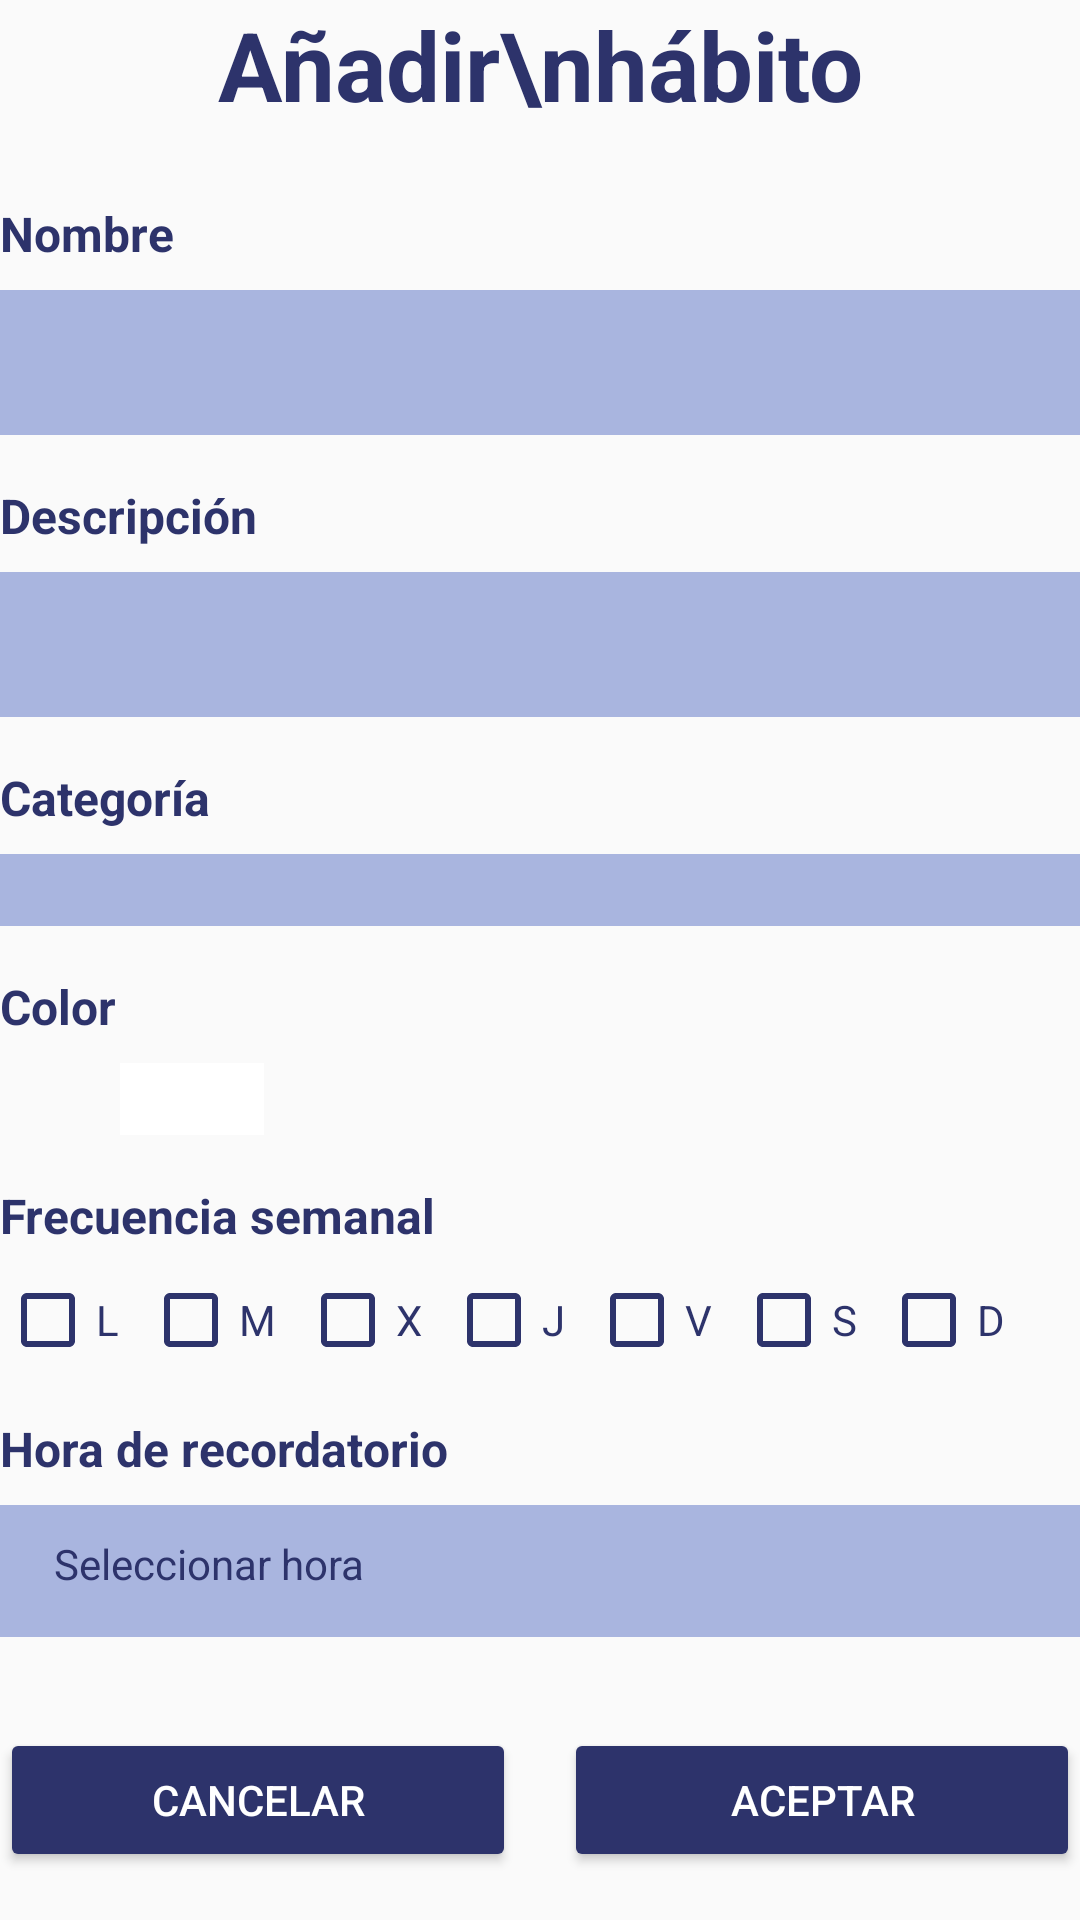

Reconstruct the res/layout file that produces this screen, plus the resources it refers to.
<!-- AndroidManifest.xml: application theme Theme.PersonalHabits -->
<!-- res/layout/activity_add_habito.xml -->
<?xml version="1.0" encoding="utf-8"?>
<androidx.constraintlayout.widget.ConstraintLayout xmlns:android="http://schemas.android.com/apk/res/android"
    xmlns:app="http://schemas.android.com/apk/res-auto"
    xmlns:tools="http://schemas.android.com/tools"
    android:id="@+id/main"
    android:layout_width="match_parent"
    android:layout_height="match_parent"
    android:layout_margin="16dp"
    tools:context=".AddHabito">



    <ScrollView
        android:layout_width="match_parent"
        android:layout_height="0dp"
        app:layout_constraintBottom_toTopOf="@id/llBotones"
        app:layout_constraintEnd_toEndOf="parent"
        app:layout_constraintStart_toStartOf="parent"
        app:layout_constraintTop_toTopOf="parent">


        <LinearLayout
            android:layout_width="match_parent"
            android:layout_height="wrap_content"
            android:orientation="vertical">

            <TextView
                android:id="@+id/textView"
                android:layout_width="wrap_content"
                android:layout_height="wrap_content"
                android:text="Añadir\nhábito"
                android:textAlignment="center"
                android:layout_gravity="center"
                android:textColor="@color/veryPurple"
                android:textSize="@dimen/titleSize"
                android:textStyle="bold"
                app:layout_constraintEnd_toEndOf="parent"
                app:layout_constraintStart_toStartOf="parent"
                app:layout_constraintTop_toTopOf="parent" />

    <TextView
        android:id="@+id/tvNombre"
        android:layout_width="wrap_content"
        android:layout_height="wrap_content"
        android:layout_marginTop="24dp"
        android:text="Nombre"
        android:textColor="@color/veryPurple"
        android:textSize="16sp"
        android:textStyle="bold"
        app:layout_constraintStart_toStartOf="parent"
        app:layout_constraintTop_toBottomOf="@id/textView" />

    <EditText
        android:id="@+id/etNombre"
        android:layout_width="match_parent"
        android:layout_height="wrap_content"
        android:layout_marginTop="8dp"
        android:background="@color/lessPurple"
        android:inputType="text"
        android:padding="12dp"
        android:textColor="@color/veryPurple"
        app:layout_constraintEnd_toEndOf="parent"
        app:layout_constraintStart_toStartOf="parent"
        app:layout_constraintTop_toBottomOf="@id/tvNombre" />

    <TextView
        android:id="@+id/tvDescripcion"
        android:layout_width="wrap_content"
        android:layout_height="wrap_content"
        android:layout_marginTop="16dp"
        android:text="Descripción"
        android:textColor="@color/veryPurple"
        android:textSize="16sp"
        android:textStyle="bold"
        app:layout_constraintStart_toStartOf="parent"
        app:layout_constraintTop_toBottomOf="@id/etNombre" />

    <EditText
        android:id="@+id/etDescripcion"
        android:layout_width="match_parent"
        android:layout_height="wrap_content"
        android:layout_marginTop="8dp"
        android:background="@color/lessPurple"
        android:inputType="textMultiLine"
        android:padding="12dp"
        android:textColor="@color/veryPurple"
        app:layout_constraintEnd_toEndOf="parent"
        app:layout_constraintStart_toStartOf="parent"
        app:layout_constraintTop_toBottomOf="@id/tvDescripcion" />

    <TextView
        android:id="@+id/tvCategoria"
        android:layout_width="wrap_content"
        android:layout_height="wrap_content"
        android:layout_marginTop="16dp"
        android:text="Categoría"
        android:textColor="@color/veryPurple"
        android:textSize="16sp"
        android:textStyle="bold"
        app:layout_constraintStart_toStartOf="parent"
        app:layout_constraintTop_toBottomOf="@id/etDescripcion" />

    <Spinner
        android:id="@+id/spCategoria"
        android:layout_width="match_parent"
        android:layout_height="wrap_content"
        android:layout_marginTop="8dp"
        android:background="@color/lessPurple"
        android:padding="12dp"
        app:layout_constraintStart_toStartOf="parent"
        app:layout_constraintTop_toBottomOf="@id/tvCategoria" />

    <TextView
        android:id="@+id/tvColor"
        android:layout_width="wrap_content"
        android:layout_height="wrap_content"
        android:layout_marginTop="16dp"
        android:text="Color"
        android:textColor="@color/veryPurple"
        android:textSize="16sp"
        android:textStyle="bold"
        app:layout_constraintStart_toStartOf="parent"
        app:layout_constraintTop_toBottomOf="@id/spCategoria" />

            <LinearLayout
                android:layout_width="match_parent"
                android:layout_height="wrap_content"
                android:layout_marginTop="8dp"
                android:gravity="center_vertical"
                android:orientation="horizontal">

                <ImageButton
                    android:id="@+id/btnColorPicker"
                    android:layout_width="24dp"
                    android:layout_height="24dp"
                    android:background="?attr/selectableItemBackground"
                    android:src="@drawable/ic_palette" />

                <View
                    android:id="@+id/colorPreview"
                    android:layout_width="48dp"
                    android:layout_height="24dp"
                    android:layout_marginStart="16dp"
                    android:background="@color/white" />
            </LinearLayout>

    <TextView
        android:id="@+id/tvFrecuencia"
        android:layout_width="wrap_content"
        android:layout_height="wrap_content"
        android:layout_marginTop="16dp"
        android:text="Frecuencia semanal"
        android:textColor="@color/veryPurple"
        android:textSize="16sp"
        android:textStyle="bold"
        app:layout_constraintStart_toStartOf="parent"
        app:layout_constraintTop_toBottomOf="@id/btnColorPicker" />

    <LinearLayout
        android:id="@+id/llFrecuencia"
        android:layout_width="match_parent"
        android:layout_height="wrap_content"
        android:layout_marginTop="8dp"
        android:orientation="horizontal"
        app:layout_constraintStart_toStartOf="parent"
        app:layout_constraintTop_toBottomOf="@id/tvFrecuencia">

        <CheckBox
            android:id="@+id/cbLunes"
            android:layout_width="wrap_content"
            android:layout_height="wrap_content"
            android:layout_marginEnd="8dp"
            android:text="L"
            android:textColor="@color/veryPurple"
            style="@style/DayCheckBox"/>

        <CheckBox
            android:id="@+id/cbMartes"
            android:layout_width="wrap_content"
            android:layout_height="wrap_content"
            android:layout_marginEnd="8dp"
            android:text="M"
            android:textColor="@color/veryPurple"
            style="@style/DayCheckBox"/>

        <CheckBox
            android:id="@+id/cbMiercoles"
            android:layout_width="wrap_content"
            android:layout_height="wrap_content"
            android:layout_marginEnd="8dp"
            android:text="X"
            android:textColor="@color/veryPurple"
            style="@style/DayCheckBox"/>

        <CheckBox
            android:id="@+id/cbJueves"
            android:layout_width="wrap_content"
            android:layout_height="wrap_content"
            android:layout_marginEnd="8dp"
            android:text="J"
            android:textColor="@color/veryPurple"
            style="@style/DayCheckBox"/>

        <CheckBox
            android:id="@+id/cbViernes"
            android:layout_width="wrap_content"
            android:layout_height="wrap_content"
            android:layout_marginEnd="8dp"
            android:text="V"
            android:textColor="@color/veryPurple"
            style="@style/DayCheckBox"/>

        <CheckBox
            android:id="@+id/cbSabado"
            android:layout_width="wrap_content"
            android:layout_height="wrap_content"
            android:layout_marginEnd="8dp"
            android:text="S"
            android:textColor="@color/veryPurple"
            style="@style/DayCheckBox"/>

        <CheckBox
            android:id="@+id/cbDomingo"
            android:layout_width="wrap_content"
            android:layout_height="wrap_content"
            android:text="D"
            android:textColor="@color/veryPurple"
            style="@style/DayCheckBox"/>
    </LinearLayout>


    <TextView
        android:id="@+id/tvHora"
        android:layout_width="wrap_content"
        android:layout_height="wrap_content"
        android:layout_marginTop="16dp"
        android:text="Hora de recordatorio"
        android:textColor="@color/veryPurple"
        android:textSize="16sp"
        android:textStyle="bold"
        app:layout_constraintStart_toStartOf="parent"
        app:layout_constraintTop_toBottomOf="@id/llFrecuencia" />

    <androidx.constraintlayout.widget.ConstraintLayout
        android:id="@+id/llHora"
        android:layout_width="match_parent"
        android:layout_height="wrap_content"
        android:layout_marginTop="8dp"
        android:background="@color/lessPurple"
        android:padding="10dp"
        app:layout_constraintStart_toStartOf="parent"
        app:layout_constraintTop_toBottomOf="@id/tvHora">

        <TextView
            android:id="@+id/tvHoraSeleccionada"
            android:layout_width="wrap_content"
            android:layout_height="wrap_content"
            android:layout_marginStart="8dp"
            android:text="Seleccionar hora"
            android:textColor="@color/veryPurple"
            app:layout_constraintStart_toStartOf="parent"
            app:layout_constraintTop_toTopOf="parent" />

        <ImageButton
            android:id="@+id/ibHora"
            android:layout_width="24dp"
            android:layout_height="24dp"
            android:background="?attr/selectableItemBackground"
            android:src="@drawable/ic_clock"
            app:layout_constraintEnd_toEndOf="parent"
            app:layout_constraintTop_toTopOf="parent" />
    </androidx.constraintlayout.widget.ConstraintLayout>
        </LinearLayout>
    </ScrollView>

    <LinearLayout
        android:id="@+id/llBotones"
        android:layout_width="match_parent"
        android:layout_height="wrap_content"
        android:layout_marginBottom="16dp"
        android:orientation="horizontal"
        app:layout_constraintBottom_toBottomOf="parent"
        app:layout_constraintEnd_toEndOf="parent"
        app:layout_constraintStart_toStartOf="parent"
        >

        <Button
            android:id="@+id/btnCancelar"
            android:layout_width="0dp"
            android:layout_height="wrap_content"
            android:layout_marginEnd="8dp"
            android:layout_weight="1"
            android:backgroundTint="@color/mediumPurple"
            android:text="Cancelar"
            android:textColor="@android:color/white" />

        <Button
            android:id="@+id/btnAceptar"
            android:layout_width="0dp"
            android:layout_height="wrap_content"
            android:layout_marginStart="8dp"
            android:layout_weight="1"
            android:backgroundTint="@color/veryPurple"
            android:text="Aceptar"
            android:textColor="@android:color/white" />
    </LinearLayout>



</androidx.constraintlayout.widget.ConstraintLayout>
<!-- resources referenced by this layout -->
<resources>
  <color name="lessPurple">#A9B5DF</color>
  <color name="mediumPurple">#2D336B</color>
  <color name="veryPurple">#2D336B</color>
  <color name="white">#FFFFFFFF</color>
  <dimen name="titleSize">32sp</dimen>
  <style name="DayCheckBox" parent="Widget.AppCompat.CompoundButton.CheckBox">
          <item name="android:buttonTint">@color/veryPurple</item>
          <item name="android:textColor">@color/white</item>
      </style>
  <style name="Theme.PersonalHabits" parent="Base.Theme.PersonalHabits" />
  <style name="Base.Theme.PersonalHabits" parent="Theme.AppCompat.DayNight.NoActionBar">
          
          
      </style>
</resources>
